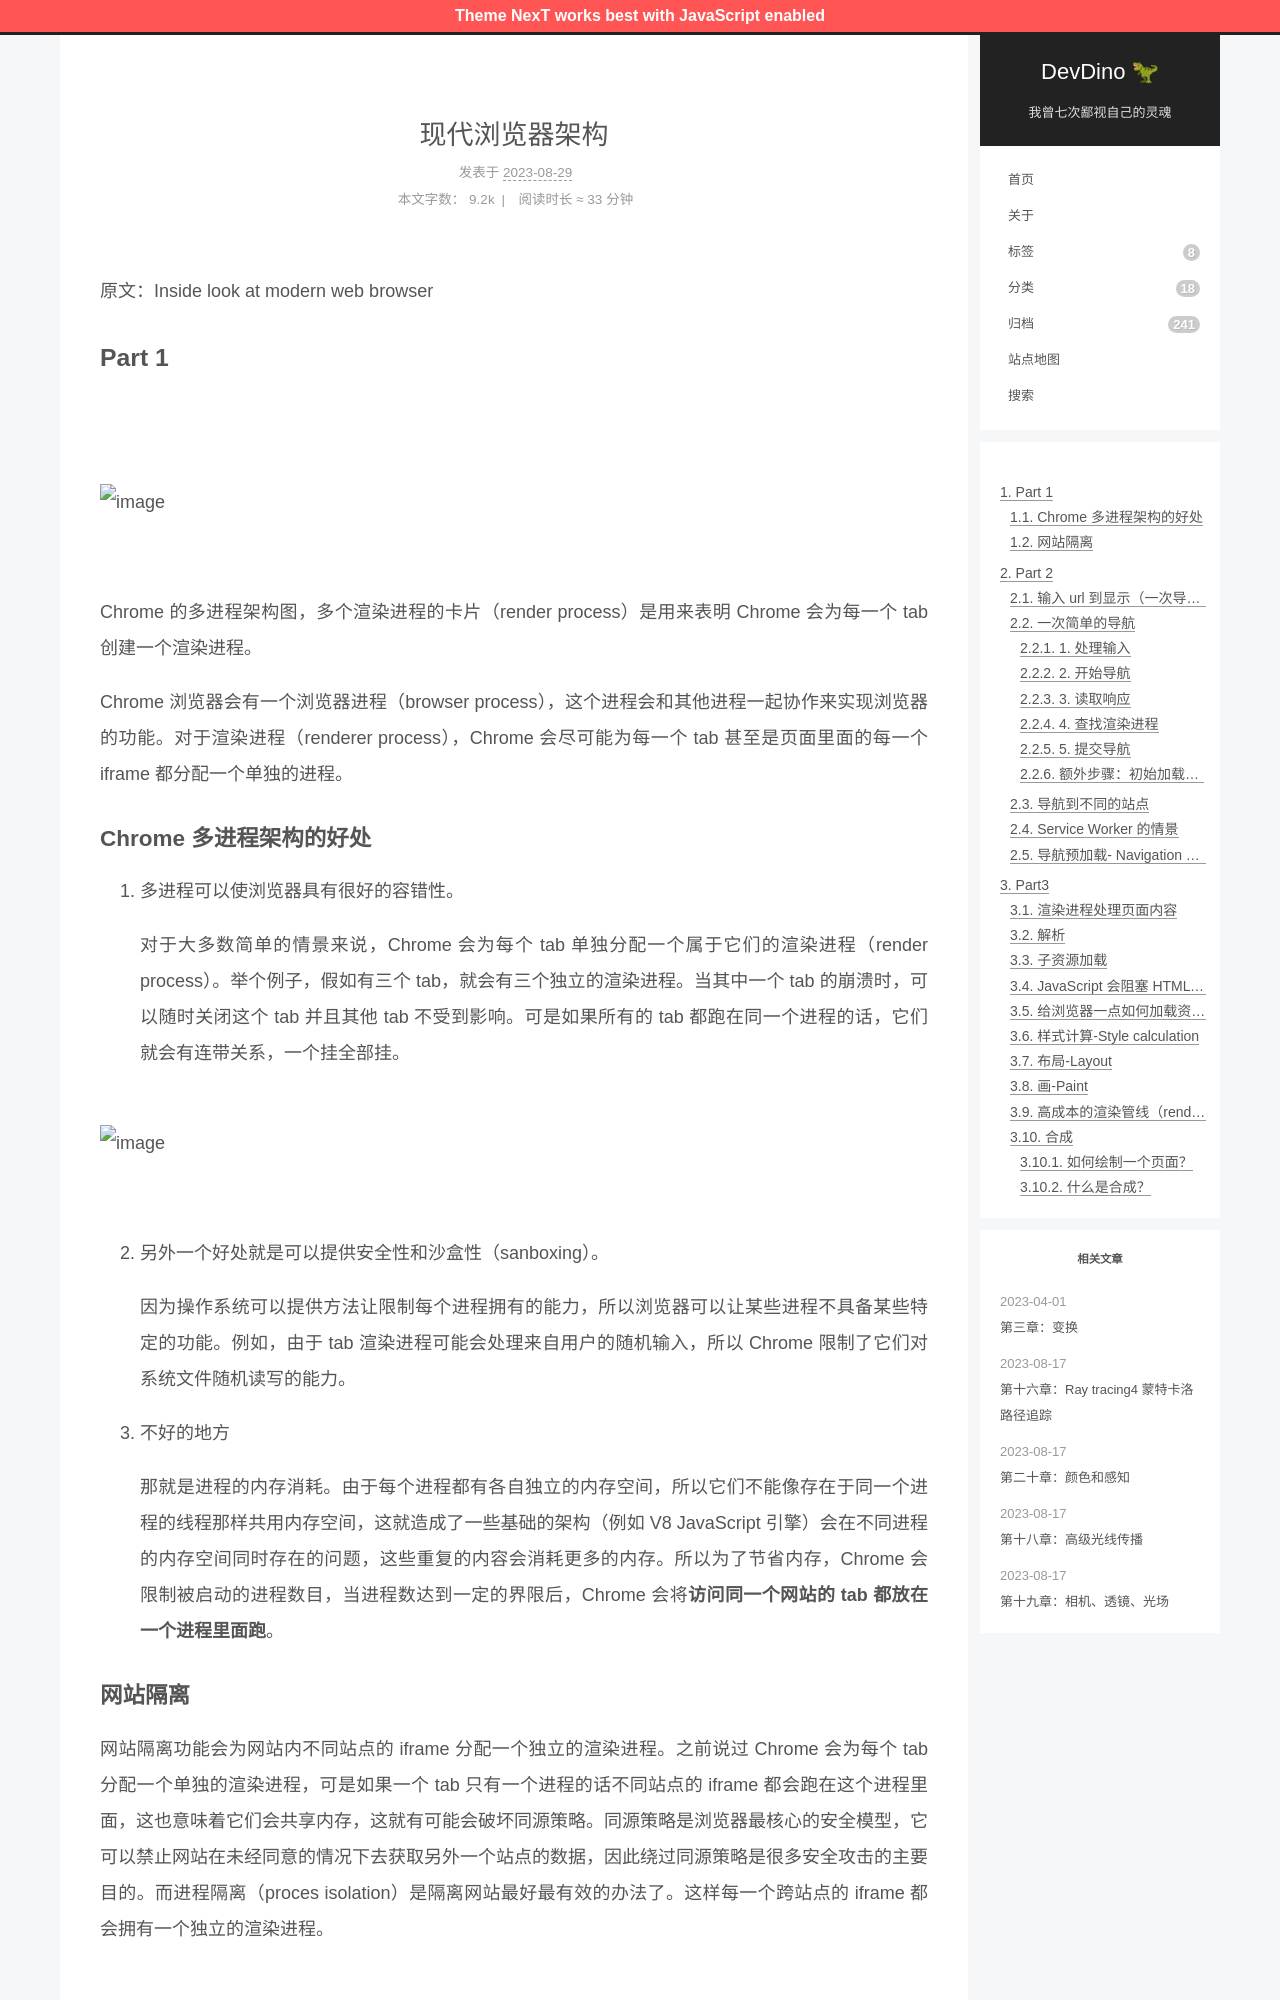

repository: afetmin/blog · page: 现代浏览器架构/index.html · generator: jekyll

---
title: 现代浏览器架构
date: 2023-08-29 07:50:00
categories: 浏览器
---

原文：[Inside look at modern web browser](https://developer.chrome.com/blog/inside-browser-part1/ "Inside look at modern web browser")

## Part 1



![image](./现代浏览器架构/image-20230312133806-tjwh7ad.png)

Chrome 的多进程架构图，多个渲染进程的卡片（render process）是用来表明 Chrome 会为每一个 tab 创建一个渲染进程。

Chrome 浏览器会有一个浏览器进程（browser process），这个进程会和其他进程一起协作来实现浏览器的功能。对于渲染进程（renderer process），Chrome 会尽可能为每一个 tab 甚至是页面里面的每一个 iframe 都分配一个单独的进程。

### Chrome 多进程架构的好处

1. 多进程可以使浏览器具有很好的容错性。

   对于大多数简单的情景来说，Chrome 会为每个 tab 单独分配一个属于它们的渲染进程（render process）。举个例子，假如有三个 tab，就会有三个独立的渲染进程。当其中一个 tab 的崩溃时，可以随时关闭这个 tab 并且其他 tab 不受到影响。可是如果所有的 tab 都跑在同一个进程的话，它们就会有连带关系，一个挂全部挂。

![image](./现代浏览器架构/image-20230312133824-h0sn3u5.png)

2. 另外一个好处就是可以提供安全性和沙盒性（sanboxing）。

   因为操作系统可以提供方法让限制每个进程拥有的能力，所以浏览器可以让某些进程不具备某些特定的功能。例如，由于 tab 渲染进程可能会处理来自用户的随机输入，所以 Chrome 限制了它们对系统文件随机读写的能力。

3. 不好的地方

   那就是进程的内存消耗。由于每个进程都有各自独立的内存空间，所以它们不能像存在于同一个进程的线程那样共用内存空间，这就造成了一些基础的架构（例如 V8 JavaScript 引擎）会在不同进程的内存空间同时存在的问题，这些重复的内容会消耗更多的内存。所以为了节省内存，Chrome 会限制被启动的进程数目，当进程数达到一定的界限后，Chrome 会将**访问同一个网站的 tab 都放在一个进程里面跑**。

### 网站隔离

网站隔离功能会为网站内不同站点的 iframe 分配一个独立的渲染进程。之前说过 Chrome 会为每个 tab 分配一个单独的渲染进程，可是如果一个 tab 只有一个进程的话不同站点的 iframe 都会跑在这个进程里面，这也意味着它们会共享内存，这就有可能会破坏同源策略。同源策略是浏览器最核心的安全模型，它可以禁止网站在未经同意的情况下去获取另外一个站点的数据，因此绕过同源策略是很多安全攻击的主要目的。而进程隔离（proces isolation）是隔离网站最好最有效的办法了。这样每一个跨站点的 iframe 都会拥有一个独立的渲染进程。

![image](./现代浏览器架构/image-20230312133837-c8k4k3b.png)

## Part 2

### 输入 url 到显示（一次导航）发生了什么

浏览器进程有很多负责不同工作的线程（worker thread），其中包括绘制浏览器顶部按钮和导航栏输入框等组件的 UI 线程（UI thread）、管理网络请求的网络线程（network thread）、以及控制文件读写的存储线程（storage thread）等。当在导航栏里面输入一个 URL 的时候，其实就是 UI 线程在处理的输入。

![image](./现代浏览器架构/image-20230312134331-3w1t1ae.png)

### 一次简单的导航
